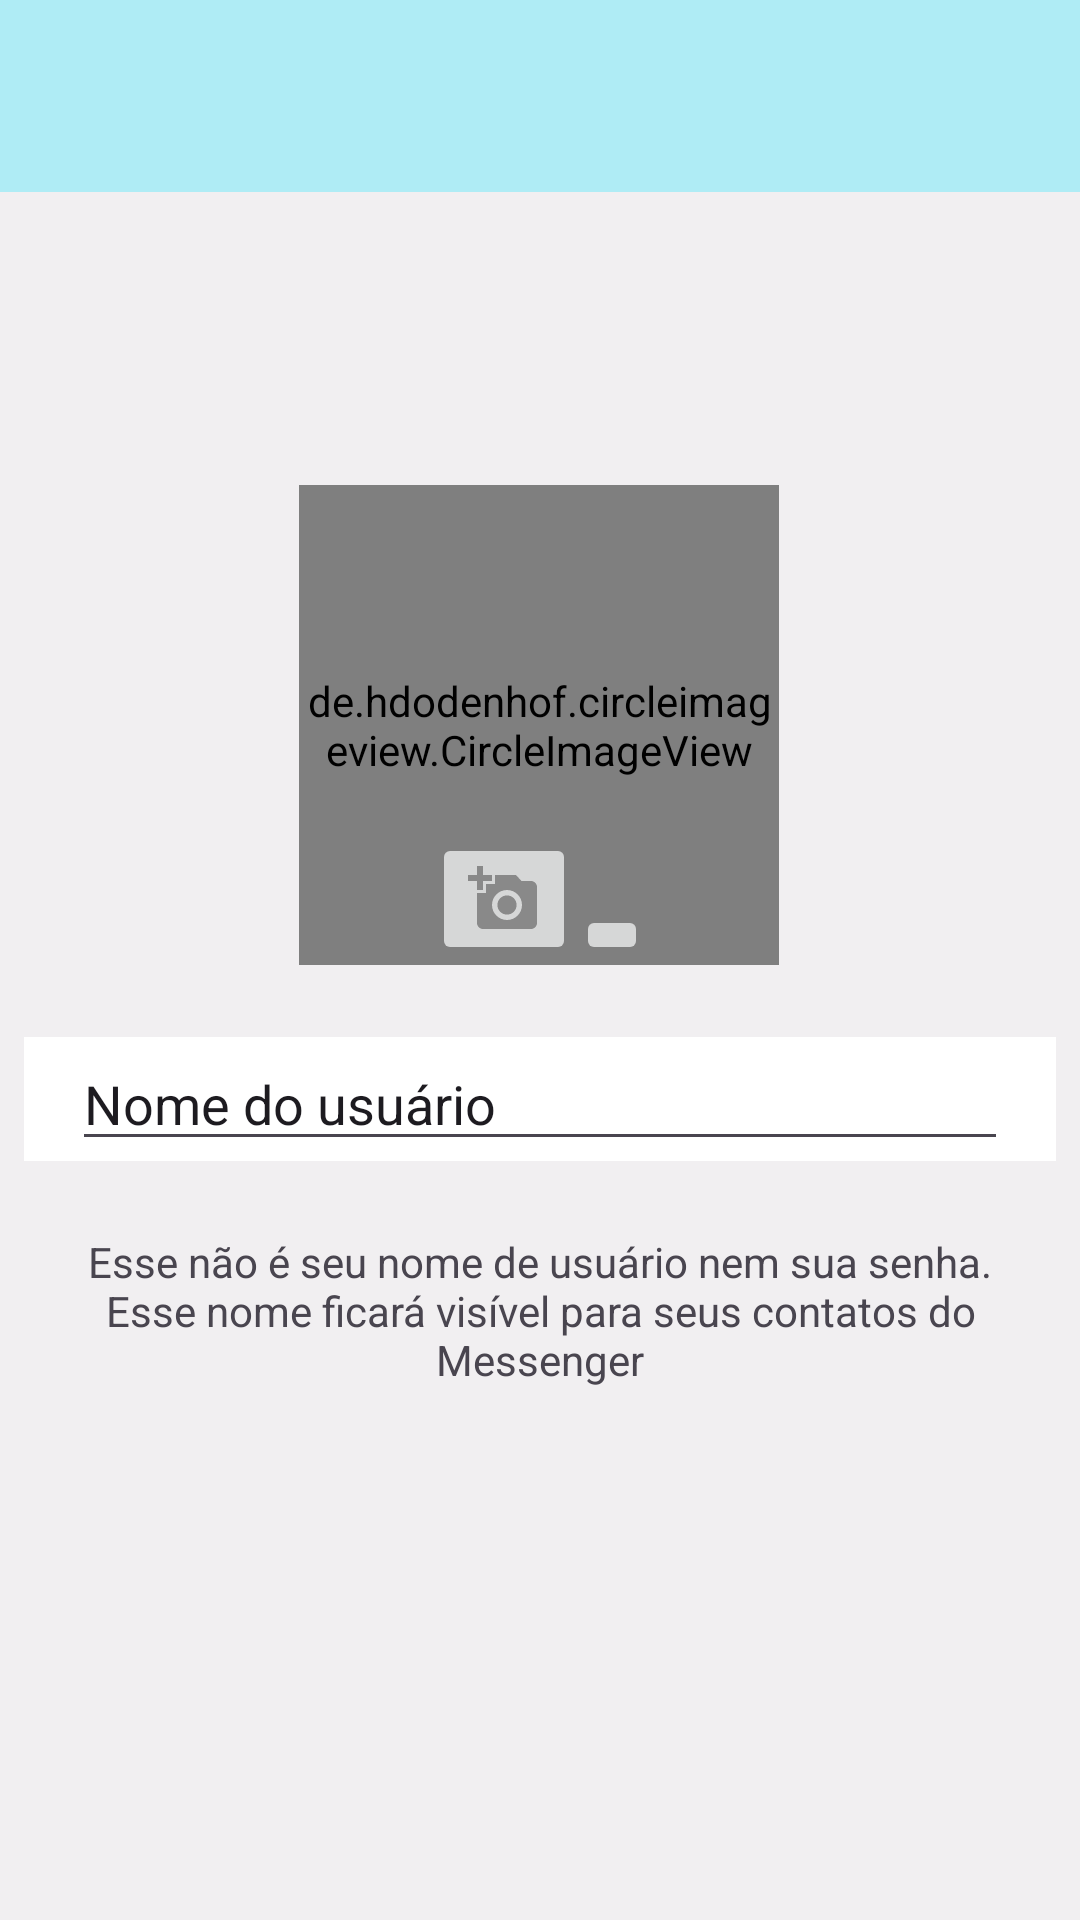

Layout XML and referenced resources for this Android screen:
<!-- AndroidManifest.xml: application theme Theme.ProjectMSN -->
<!-- res/layout/activity_configuracoes.xml -->
<?xml version="1.0" encoding="utf-8"?>
<androidx.constraintlayout.widget.ConstraintLayout xmlns:android="http://schemas.android.com/apk/res/android"
    xmlns:app="http://schemas.android.com/apk/res-auto"
    xmlns:tools="http://schemas.android.com/tools"
    android:layout_width="match_parent"
    android:layout_height="match_parent"
    android:layout_gravity="center_vertical"
    android:background="@color/cinza_claro"
    tools:context=".activity.ConfiguracoesActivity">

    <include
        android:id="@+id/include"
        layout="@layout/toolbar"
        android:layout_width="411dp"
        android:layout_height="wrap_content"
        app:layout_constraintEnd_toEndOf="parent"
        app:layout_constraintStart_toStartOf="parent"
        app:layout_constraintTop_toTopOf="parent" />

    <de.hdodenhof.circleimageview.CircleImageView
        android:id="@+id/fotoPerfil"
        android:layout_width="160dp"
        android:layout_height="160dp"
        android:layout_marginStart="32dp"
        android:layout_marginTop="70dp"
        android:layout_marginEnd="32dp"
        android:layout_marginBottom="24dp"
        android:src="@drawable/padrao"
        app:civ_border_color="#FFF"
        app:civ_border_width="5dp"
        app:layout_constraintBottom_toTopOf="@+id/linearLayout"
        app:layout_constraintEnd_toEndOf="parent"
        app:layout_constraintHorizontal_bias="0.498"
        app:layout_constraintStart_toStartOf="parent"
        app:layout_constraintTop_toBottomOf="@+id/include"
        app:layout_constraintVertical_chainStyle="packed" />

    <LinearLayout
        android:id="@+id/linearLayout"
        android:layout_width="0dp"
        android:layout_height="wrap_content"
        android:layout_marginStart="8dp"
        android:layout_marginEnd="8dp"
        android:layout_marginBottom="24dp"
        android:background="@color/white"
        android:orientation="horizontal"
        android:paddingLeft="16dp"
        android:paddingTop="0dp"
        android:paddingRight="16dp"
        android:paddingBottom="0dp"
        app:layout_constraintBottom_toTopOf="@+id/textView2"
        app:layout_constraintEnd_toEndOf="parent"
        app:layout_constraintHorizontal_bias="0.0"
        app:layout_constraintStart_toStartOf="parent"
        app:layout_constraintTop_toBottomOf="@+id/fotoPerfil">

        <EditText
            android:id="@+id/editTextText"
            android:layout_width="wrap_content"
            android:layout_height="wrap_content"
            android:layout_weight="1"
            android:ems="10"
            android:inputType="text"
            android:text="Nome do usuário" />

        <ImageView
            android:id="@+id/imageView3"
            android:layout_width="wrap_content"
            android:layout_height="wrap_content"
            android:layout_gravity="center_vertical"
            app:srcCompat="@drawable/ic_edit_black_24dp" />
    </LinearLayout>

    <TextView
        android:id="@+id/textView2"
        android:layout_width="0dp"
        android:layout_height="wrap_content"
        android:layout_marginStart="24dp"
        android:layout_marginEnd="24dp"
        android:layout_marginBottom="150dp"
        android:text="Esse não é seu nome de usuário nem sua senha. Esse nome ficará visível para seus contatos do Messenger"
        android:textAlignment="center"
        app:layout_constraintBottom_toBottomOf="parent"
        app:layout_constraintEnd_toEndOf="parent"
        app:layout_constraintHorizontal_bias="0.0"
        app:layout_constraintStart_toStartOf="parent"
        app:layout_constraintTop_toBottomOf="@+id/linearLayout" />

    <ImageButton
        android:id="@+id/imageButton2"
        android:layout_width="wrap_content"
        android:layout_height="wrap_content"
        app:layout_constraintBottom_toBottomOf="@+id/fotoPerfil"
        app:layout_constraintEnd_toEndOf="parent"
        app:layout_constraintHorizontal_bias="0.5"
        app:layout_constraintStart_toEndOf="@+id/imageButton"
        app:layout_constraintTop_toTopOf="@+id/fotoPerfil"
        app:layout_constraintVertical_bias="1.0"
        app:srcCompat="@drawable/ic_photo_cinza_24dp" />

    <ImageButton
        android:id="@+id/imageButton"
        android:layout_width="wrap_content"
        android:layout_height="wrap_content"
        app:layout_constraintBottom_toBottomOf="@+id/fotoPerfil"
        app:layout_constraintEnd_toStartOf="@+id/imageButton2"
        app:layout_constraintHorizontal_bias="0.5"
        app:layout_constraintHorizontal_chainStyle="packed"
        app:layout_constraintStart_toStartOf="parent"
        app:layout_constraintTop_toTopOf="@+id/fotoPerfil"
        app:layout_constraintVertical_bias="1.0"
        app:srcCompat="@drawable/ic_camera_cinza_24dp" />

</androidx.constraintlayout.widget.ConstraintLayout>
<!-- res/layout/toolbar.xml (included above) -->
<?xml version="1.0" encoding="utf-8"?>

<FrameLayout
    xmlns:android="http://schemas.android.com/apk/res/android"
    android:layout_width="match_parent"
    android:layout_height="wrap_content">

    <androidx.appcompat.widget.Toolbar
        android:id="@+id/toolbarPrincipal"
        android:layout_width="match_parent"
        android:layout_height="wrap_content"
        android:background="@color/Background"
        android:theme="?attr/actionBarTheme" />
</FrameLayout>
<!-- resources referenced by this layout -->
<resources>
  <color name="Background">#4603E2FF</color>
  <color name="cinza_claro">#C8EEEEEE</color>
  <color name="white">#FFFFFFFF</color>
  <!-- drawable ic_camera_cinza_24dp (drawable) -->
  <vector android:height="24dp" android:tint="#898989"
      android:viewportHeight="24" android:viewportWidth="24"
      android:width="24dp" xmlns:android="http://schemas.android.com/apk/res/android">
      <path android:fillColor="@android:color/white" android:pathData="M3,4V1h2v3h3v2H5v3H3V6H0V4H3zM6,10V7h3V4h7l1.83,2H21c1.1,0 2,0.9 2,2v12c0,1.1 -0.9,2 -2,2H5c-1.1,0 -2,-0.9 -2,-2V10H6zM13,19c2.76,0 5,-2.24 5,-5s-2.24,-5 -5,-5s-5,2.24 -5,5S10.24,19 13,19zM9.8,14c0,1.77 1.43,3.2 3.2,3.2s3.2,-1.43 3.2,-3.2s-1.43,-3.2 -3.2,-3.2S9.8,12.23 9.8,14z"/>
  </vector>
  <style name="Theme.ProjectMSN" parent="Base.Theme.ProjectMSN" />
  <style name="Base.Theme.ProjectMSN" parent="Theme.Material3.DayNight.NoActionBar">
          
          
      </style>
</resources>
